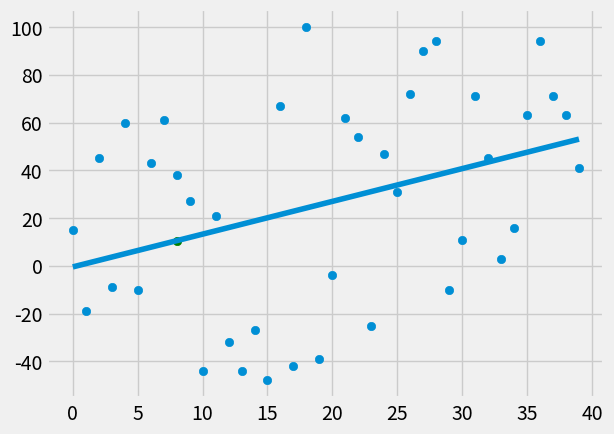

Recreate this plot in Python.
from statistics import mean
import numpy as np
import matplotlib.pyplot as plt
from matplotlib import style
import random


style.use('fivethirtyeight')
#xs = np.array([1,2,3,4,5,6], dtype=np.float64)
#ys = np.array([5,4,6,5,6,7], dtype=np.float64)
def create_dataset(hm, variance, step=2, correlation=False):
    val = 1
    ys = []
    for i in range(hm):
        y = val + random.randrange(-variance,variance)
        ys.append(y)
        if correlation and correlation == 'pos':
            val += step
        elif correlation and correlation == 'neg':
            val -= step
    xs = [i for i in range(len(ys))]
    return np.array(xs, dtype=np.float64),np.array(ys, dtype=np.float64)

def best_fit_slope_and_intercept(xs, ys):
    m = ((mean(xs)*mean(ys)) - mean(xs*ys)) / ((mean(xs)**2) - (mean(xs*xs)))
    b = mean(ys) - m*mean(xs)
    return m, b

def squared_error(ys_orig,ys_line):
    return sum((ys_line-ys_orig)**2)

def coeff_of_determination(ys_orig,ys_line):
    y_mean_line = [mean(ys_orig) for y in ys_orig]
    squared_error_regr = squared_error(ys_orig,ys_line)
    squared_error_y_mean = squared_error(ys_orig,y_mean_line)
    return 1 - (squared_error_regr/squared_error_y_mean)

xs, ys = create_dataset(40, 80, 2, correlation='pos')

m, b = best_fit_slope_and_intercept(xs,ys)
regression_line = [(m*x) + b for x in xs]
predict_x = 8
predict_y = (m*predict_x) + b
r_squared = coeff_of_determination(ys,regression_line)
print(r_squared)

plt.scatter(xs,ys)
plt.scatter(predict_x,predict_y, color = 'g')
plt.plot(xs,regression_line)
plt.show()